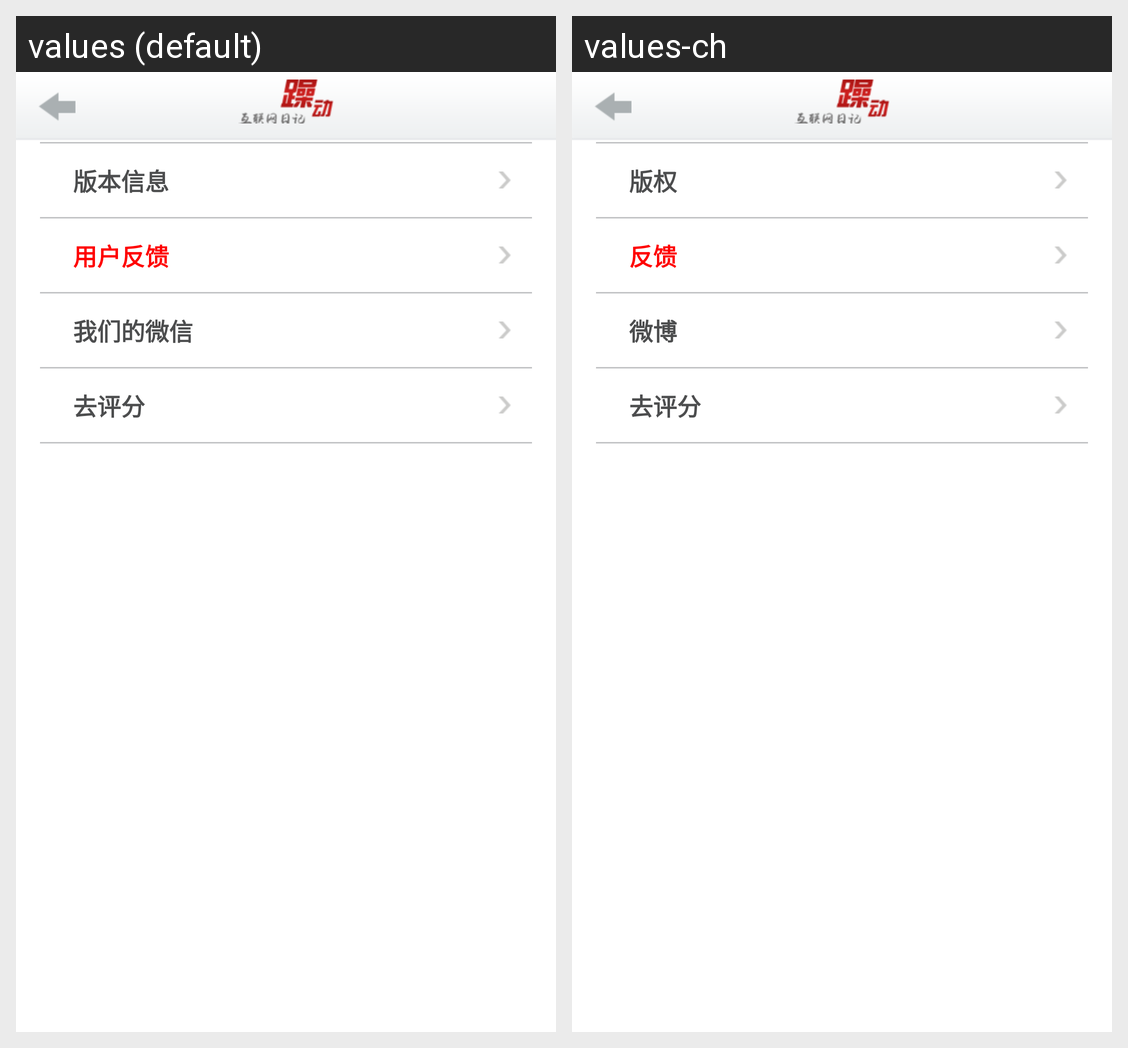

The Android screen above is rendered under two locales of the same app. Produce the string resources it draws, with the default and per-locale values.
Android screen res/layout/detail_item.xml rendered under 2 locales, left to right: values (default), values-ch. Device: Nexus 5 (rendered at 1080×1920; each locale shown at half size, 540×960, under a caption strip naming it); theme NoTitleTheme.
Strings drawn on this screen, with the default value and each locale's value (text and hints the layout hard-codes, and strings that could not be matched under every locale, appear in the picture but are not listed):

about_copyright
  values: 版本信息
  values-ch: 版权

feedback
  values: 用户反馈
  values-ch: 反馈

microblog
  values: 我们的微信
  values-ch: 微博

go_grade
  values: 去评分
  values-ch: 去评分
